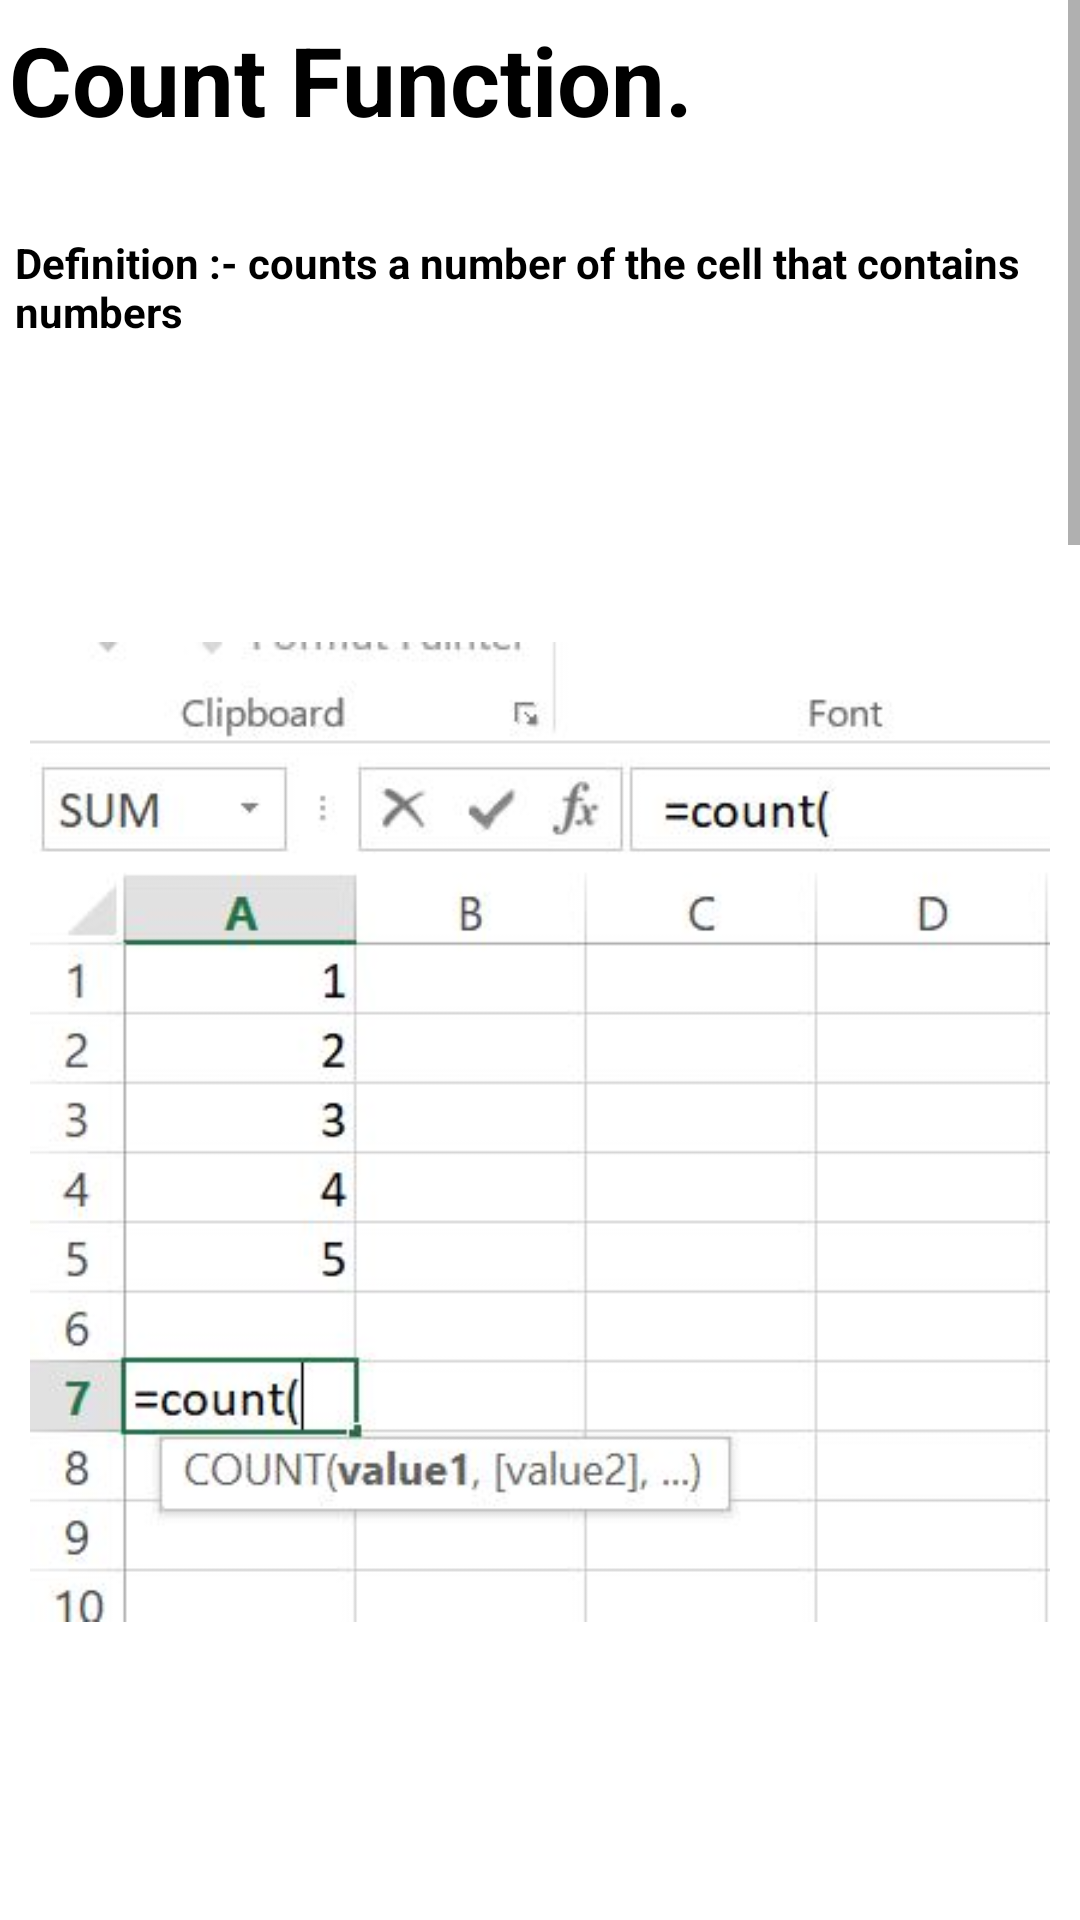

Produce the Android XML layout that renders to this screen, including the resource entries it uses.
<!-- AndroidManifest.xml: application theme Theme.ExcelGuide -->
<!-- res/layout/activity_main27.xml -->
<?xml version="1.0" encoding="utf-8"?>
<androidx.constraintlayout.widget.ConstraintLayout xmlns:android="http://schemas.android.com/apk/res/android"
    xmlns:app="http://schemas.android.com/apk/res-auto"
    xmlns:tools="http://schemas.android.com/tools"
    android:layout_width="match_parent"
    android:layout_height="match_parent"
    tools:context=".MainActivity27">
    <ScrollView
        android:layout_width="match_parent"
        android:layout_height="match_parent">
        <LinearLayout
            android:layout_width="match_parent"
            android:layout_height="match_parent"
            android:orientation="vertical">

            <TextView
                android:layout_width="match_parent"
                android:layout_height="wrap_content"
                android:text="Count Function."
                android:textSize="32sp"
                android:layout_marginStart="3dp"
                android:layout_marginTop="5dp"
                android:layout_marginBottom="10dp"
                android:textStyle="bold"
                android:textColor="@color/black"/>
            <TextView
                android:layout_width="match_parent"
                android:layout_height="wrap_content"
                android:text="Definition :- counts a number of the cell that contains numbers"
                android:textSize="14sp"
                android:layout_marginStart="5dp"
                android:layout_marginTop="20dp"
                android:textStyle="bold"
                android:textColor="@color/black"/>

            <ImageView
                android:layout_width="match_parent"
                android:layout_height="wrap_content"
                android:src="@drawable/count1"
                android:padding="10dp"
                android:layout_marginTop="50dp" />
            <ImageView
                android:layout_width="match_parent"
                android:layout_height="wrap_content"
                android:src="@drawable/count2"
                android:padding="10dp"
                android:layout_marginTop="50dp" />
            <ImageView
                android:layout_width="match_parent"
                android:layout_height="wrap_content"
                android:src="@drawable/count3"
                android:padding="10dp"
                android:layout_marginTop="50dp" />


            <ImageView
                android:layout_width="match_parent"
                android:layout_height="wrap_content"
                android:src="@drawable/resultcount"
                android:layout_marginTop="50dp"
                android:padding="10dp"
                android:layout_marginStart="8dp"/>

            <TextView
                android:layout_width="match_parent"
                android:layout_height="wrap_content"
                android:text="Tip:-\n
1.Press “enter” to execute command. \n
2.Select cell in brackets which you want to change \n
3.“ctrl” + “right click” will select one cell and dragging will\n    help selecting multiple cells\n
4.“0” in a cell will be counted as a number.\n
5.If you don’t want a number to be considered then keep the cell blank."
                android:textSize="14sp"
                android:layout_marginStart="10dp"
                android:layout_marginTop="20dp"
                android:textStyle="bold"
                android:textColor="@color/black"
                android:layout_marginBottom="10dp"/>


        </LinearLayout>
    </ScrollView>


</androidx.constraintlayout.widget.ConstraintLayout>
<!-- resources referenced by this layout -->
<resources>
  <color name="black">#FF000000</color>
  <!-- drawable count1: jpg bitmap (drawable, 29257 bytes) -->
  <!-- drawable count2: jpg bitmap (drawable, 29796 bytes) -->
  <!-- drawable count3: jpg bitmap (drawable, 36925 bytes) -->
  <!-- drawable resultcount: jpg bitmap (drawable, 34851 bytes) -->
  <style name="Theme.ExcelGuide" parent="Theme.MaterialComponents.DayNight.DarkActionBar">
          
          <item name="colorPrimary">@color/purple_500</item>
          <item name="colorPrimaryVariant">@color/purple_700</item>
          <item name="colorOnPrimary">@color/white</item>
          
          <item name="colorSecondary">@color/teal_200</item>
          <item name="colorSecondaryVariant">@color/teal_700</item>
          <item name="colorOnSecondary">@color/black</item>
          
          <item name="android:statusBarColor" tools:targetApi="l">?attr/colorPrimaryVariant</item>
          
          <item name="android:layout_width">match_parent</item>
          <item name="android:layout_height">match_parent</item>
  
  
      </style>
  <color name="purple_500">#2AAA8A</color>
  <color name="purple_700">#00A36C</color>
  <color name="white">#FFFFFFFF</color>
  <color name="teal_200">#FF03DAC5</color>
  <color name="teal_700">#FF018786</color>
</resources>
